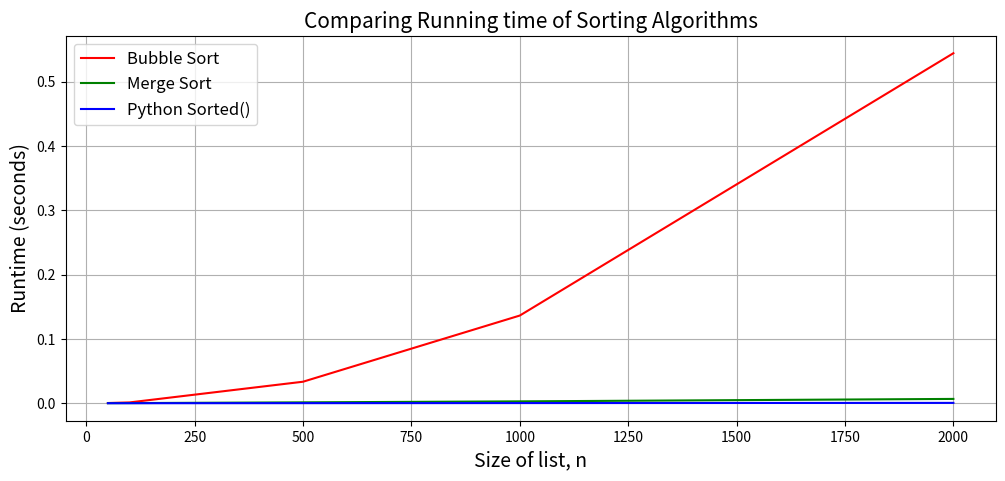

Write Python code to recreate this figure.
#Import libraries
import numpy as np
import time
import matplotlib.pyplot as plt

def bubbleSort(arr):
    n = len(arr)
    
    # Traverse through all array elements
    for i in range(n-1):
        # traverse the array from 0 to n-i-1
        for j in range(0, n-i-1):
            
            # Swap if the element found is greater than the next element
            if arr[j] > arr[j + 1]:
                arr[j], arr[j + 1] = arr[j + 1], arr[j]
        

def mergeSort(arr):
    if len(arr) > 1:
        # Create sub_array2 ← A[start..mid] and sub_array2 ← A[mid+1..end]
        mid = len(arr)//2
        sub_array1 = arr[:mid]
        sub_array2 = arr[mid:]

        # Sort the two halves
        mergeSort(sub_array1)
        mergeSort(sub_array2)

        # Initial values for pointers that we use to keep track of where we are in each array
        i = j = k = 0

        # Until we reach the end of either start or end, pick larger among
        # elements start and end and place them in the correct position in the sorted array
        while i < len(sub_array1) and j < len(sub_array2):
            if sub_array1[i] < sub_array2[j]:
                arr[k] = sub_array1[i]
                i += 1
            else:
                arr[k] = sub_array2[j]
                j += 1
            k += 1

        # When all elements are traversed in either arr1 or arr2,
        # pick up the remaining elements and put in sorted array
        while i < len(sub_array1):
            arr[k] = sub_array1[i]
            i += 1
            k += 1

        while j < len(sub_array2):
            arr[k] = sub_array2[j]
            j += 1
            k += 1

def getBubbleSortRuntime(rand_num_list):
    #Get running time of bubble sort
    unsorted_list = rand_num_list.copy()
    startTime = time.perf_counter()

    bubbleSort(unsorted_list)

    bbsort_time = time.perf_counter() - startTime
    print("Bubble Sort Runtime = {:.5f} seconds".format(bbsort_time))
    
    return bbsort_time


def getMergeSortRuntime(rand_num_list):
    #Get running time of bubble sort
    unsorted_list_2 = rand_num_list.copy()
    startTime = time.perf_counter()

    mergeSort(unsorted_list_2)

    mgsort_time = time.perf_counter() - startTime
    print("Merge Sort Runtime = {:.5f} seconds".format(mgsort_time))
    
    return mgsort_time


def getPythonSortRuntime(rand_num_list):
    #Get running time of inbuilt sort function in python
    unsorted_list_3 = rand_num_list.copy()
    startTime = time.perf_counter()
    py_sorted_list = sorted(unsorted_list_3)

    py_time = time.perf_counter() - startTime
    print("Python sorted() function Runtime = {:.5f} seconds".format(py_time))
    
    return py_time

num_list = np.random.randint(10000, size = 10)

getBubbleSortRuntime(num_list)
getMergeSortRuntime(num_list)
getPythonSortRuntime(num_list)



n_vals = [50, 100, 500, 1000, 2000]
bubbleSortTimes = []
mergSortTimes = []
pySortTimes = []

for n in n_vals:
    
    print("Sorting list of size = {} using 3 Algorithms".format(n))
    unsorted_nums = np.random.randint(1000, size = n)
    
    bubbleSortTimes.append(getBubbleSortRuntime(unsorted_nums))   
    mergSortTimes.append(getMergeSortRuntime(unsorted_nums))
    pySortTimes.append(getPythonSortRuntime(unsorted_nums))
    
    print("--"*25)

plt.figure(figsize=(12,5))
plt.title('Comparing Running time of Sorting Algorithms', fontsize=15)

plt.plot(n_vals, bubbleSortTimes, 'r-', label='Bubble Sort')
plt.plot(n_vals, mergSortTimes, 'g-', label='Merge Sort')
plt.plot(n_vals, pySortTimes, 'b-', label='Python Sorted()')


plt.xlabel("Size of list, n", fontsize=14)
plt.ylabel("Runtime (seconds)", fontsize=14)
plt.grid()
plt.legend(loc='upper left', fontsize=12)



def getSortingRuntimes():
    ...

